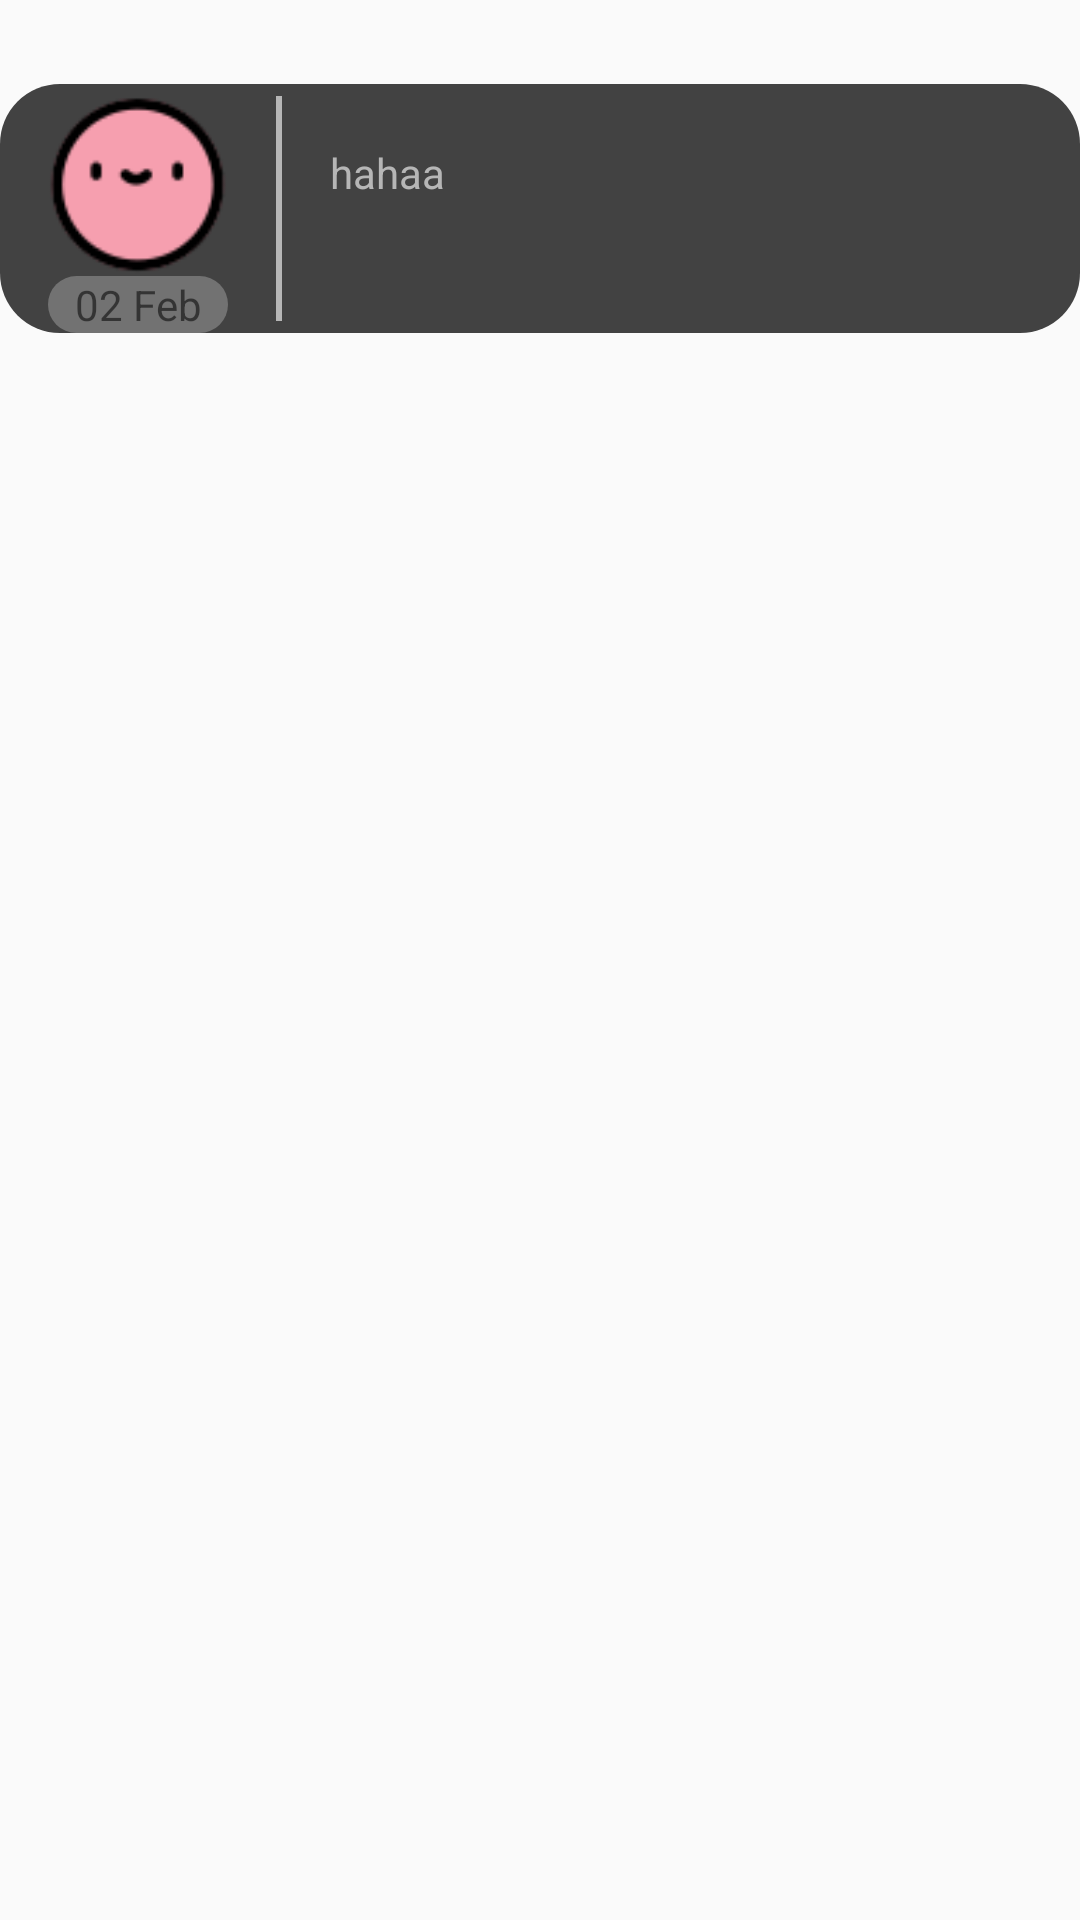

The Android layout XML behind this screen, and the referenced resources:
<!-- AndroidManifest.xml: application theme Theme.Design.Light.NoActionBar -->
<!-- res/layout/fragment_day_detail.xml -->
<?xml version="1.0" encoding="utf-8"?>
<androidx.constraintlayout.widget.ConstraintLayout xmlns:android="http://schemas.android.com/apk/res/android"
    xmlns:app="http://schemas.android.com/apk/res-auto"
    xmlns:tools="http://schemas.android.com/tools"
    android:layout_width="match_parent"
    android:layout_height="wrap_content"
    android:layout_margin="15dp"
    tools:context=".Controller.DayDetailFragment">

    <Button
        android:id="@+id/btnDeleteDayDetail"
        android:layout_width="24dp"
        android:layout_height="24dp"
        android:layout_marginEnd="16dp"
        android:background="@drawable/ic_baseline_delete_24"
        app:layout_constraintBottom_toTopOf="@+id/scrollView"
        app:layout_constraintEnd_toEndOf="parent"
        app:layout_constraintTop_toTopOf="parent" />

    <Button
        android:id="@+id/btnEditDayDetail"
        android:layout_width="24dp"
        android:layout_height="24dp"
        android:layout_marginEnd="16dp"
        android:background="@drawable/ic_baseline_edit_24"
        app:layout_constraintBottom_toTopOf="@+id/scrollView"
        app:layout_constraintEnd_toStartOf="@+id/btnDeleteDayDetail"
        app:layout_constraintTop_toTopOf="parent" />

    <ScrollView
        android:id="@+id/scrollView"
        android:layout_width="match_parent"
        android:layout_height="match_parent"
        android:layout_marginTop="28dp"
        app:layout_constraintEnd_toEndOf="parent"
        app:layout_constraintStart_toStartOf="parent"
        app:layout_constraintTop_toTopOf="parent">

        <androidx.constraintlayout.widget.ConstraintLayout
            android:id="@+id/constraintLayout"
            android:layout_width="match_parent"
            android:layout_height="1000dp"
            android:background="@drawable/round_background">

            <ImageView
                android:id="@+id/ImageViewMainIcon"
                android:layout_width="60dp"
                android:layout_height="60dp"
                android:layout_marginStart="16dp"
                android:src="@drawable/happy"
                app:layout_constraintStart_toStartOf="parent"
                app:layout_constraintTop_toTopOf="@+id/textViewStraightLine" />

            <TextView
                android:id="@+id/textViewStraightLine"
                android:layout_width="2dp"
                android:layout_height="0dp"
                android:layout_marginStart="16dp"
                android:background="@color/light_gray"
                app:layout_constraintBottom_toBottomOf="parent"
                app:layout_constraintHeight_percent=".9"
                app:layout_constraintStart_toEndOf="@+id/ImageViewMainIcon"
                app:layout_constraintTop_toTopOf="parent" />

            <androidx.recyclerview.widget.RecyclerView
                android:id="@+id/RecycleViewSubIcons"
                android:layout_width="0dp"
                android:layout_height="wrap_content"
                android:layout_marginStart="16dp"
                app:layout_constraintEnd_toEndOf="parent"
                app:layout_constraintStart_toEndOf="@+id/textViewStraightLine"
                app:layout_constraintTop_toTopOf="@+id/textViewStraightLine" />

            <TextView
                android:id="@+id/textViewNote"
                android:layout_width="wrap_content"
                android:layout_height="wrap_content"
                android:layout_marginStart="16dp"
                android:layout_marginTop="16dp"
                android:text="hahaa"
                android:textColor="@color/light_gray"
                android:textSize="14sp"
                app:layout_constraintStart_toEndOf="@+id/textViewStraightLine"
                app:layout_constraintTop_toBottomOf="@+id/RecycleViewSubIcons" />

            <ImageView
                android:id="@+id/imageViewPhoto"
                android:layout_width="0dp"
                android:layout_height="wrap_content"
                android:layout_marginTop="8dp"
                android:layout_marginBottom="16dp"
                android:scaleType="centerCrop"
                app:layout_constraintBottom_toBottomOf="parent"
                app:layout_constraintEnd_toEndOf="parent"
                app:layout_constraintStart_toEndOf="@+id/textViewStraightLine"
                app:layout_constraintTop_toBottomOf="@+id/textViewNote"
                app:layout_constraintWidth_percent=".6"/>

            <TextView
                android:id="@+id/textViewDayOfWeek"
                android:layout_width="60dp"
                android:layout_height="wrap_content"
                android:background="@drawable/round_background_textview"
                android:text="02 Feb"
                app:layout_constraintVertical_bias=".1"
                android:textAlignment="center"
                app:layout_constraintBottom_toBottomOf="parent"
                app:layout_constraintEnd_toEndOf="@+id/ImageViewMainIcon"
                app:layout_constraintStart_toStartOf="@+id/ImageViewMainIcon"
                app:layout_constraintTop_toBottomOf="@+id/ImageViewMainIcon" />

        </androidx.constraintlayout.widget.ConstraintLayout>

    </ScrollView>

</androidx.constraintlayout.widget.ConstraintLayout>
<!-- resources referenced by this layout -->
<resources>
  <color name="light_gray">#b6b6b6</color>
  <!-- drawable happy: png bitmap (drawable-v24, 3086 bytes) -->
  <!-- drawable round_background (drawable) -->
  <?xml version="1.0" encoding="utf-8"?>
  <shape xmlns:android="http://schemas.android.com/apk/res/android">
  
      <corners android:radius="20dp"/>
  
      <solid android:color="#424242"/>
  
  </shape>
  <!-- drawable round_background_textview (drawable) -->
  <?xml version="1.0" encoding="utf-8"?>
  <shape xmlns:android="http://schemas.android.com/apk/res/android">
  
      <corners android:radius="30dp"/>
  
      <solid android:color="#727272"/>
  
  </shape>
</resources>
